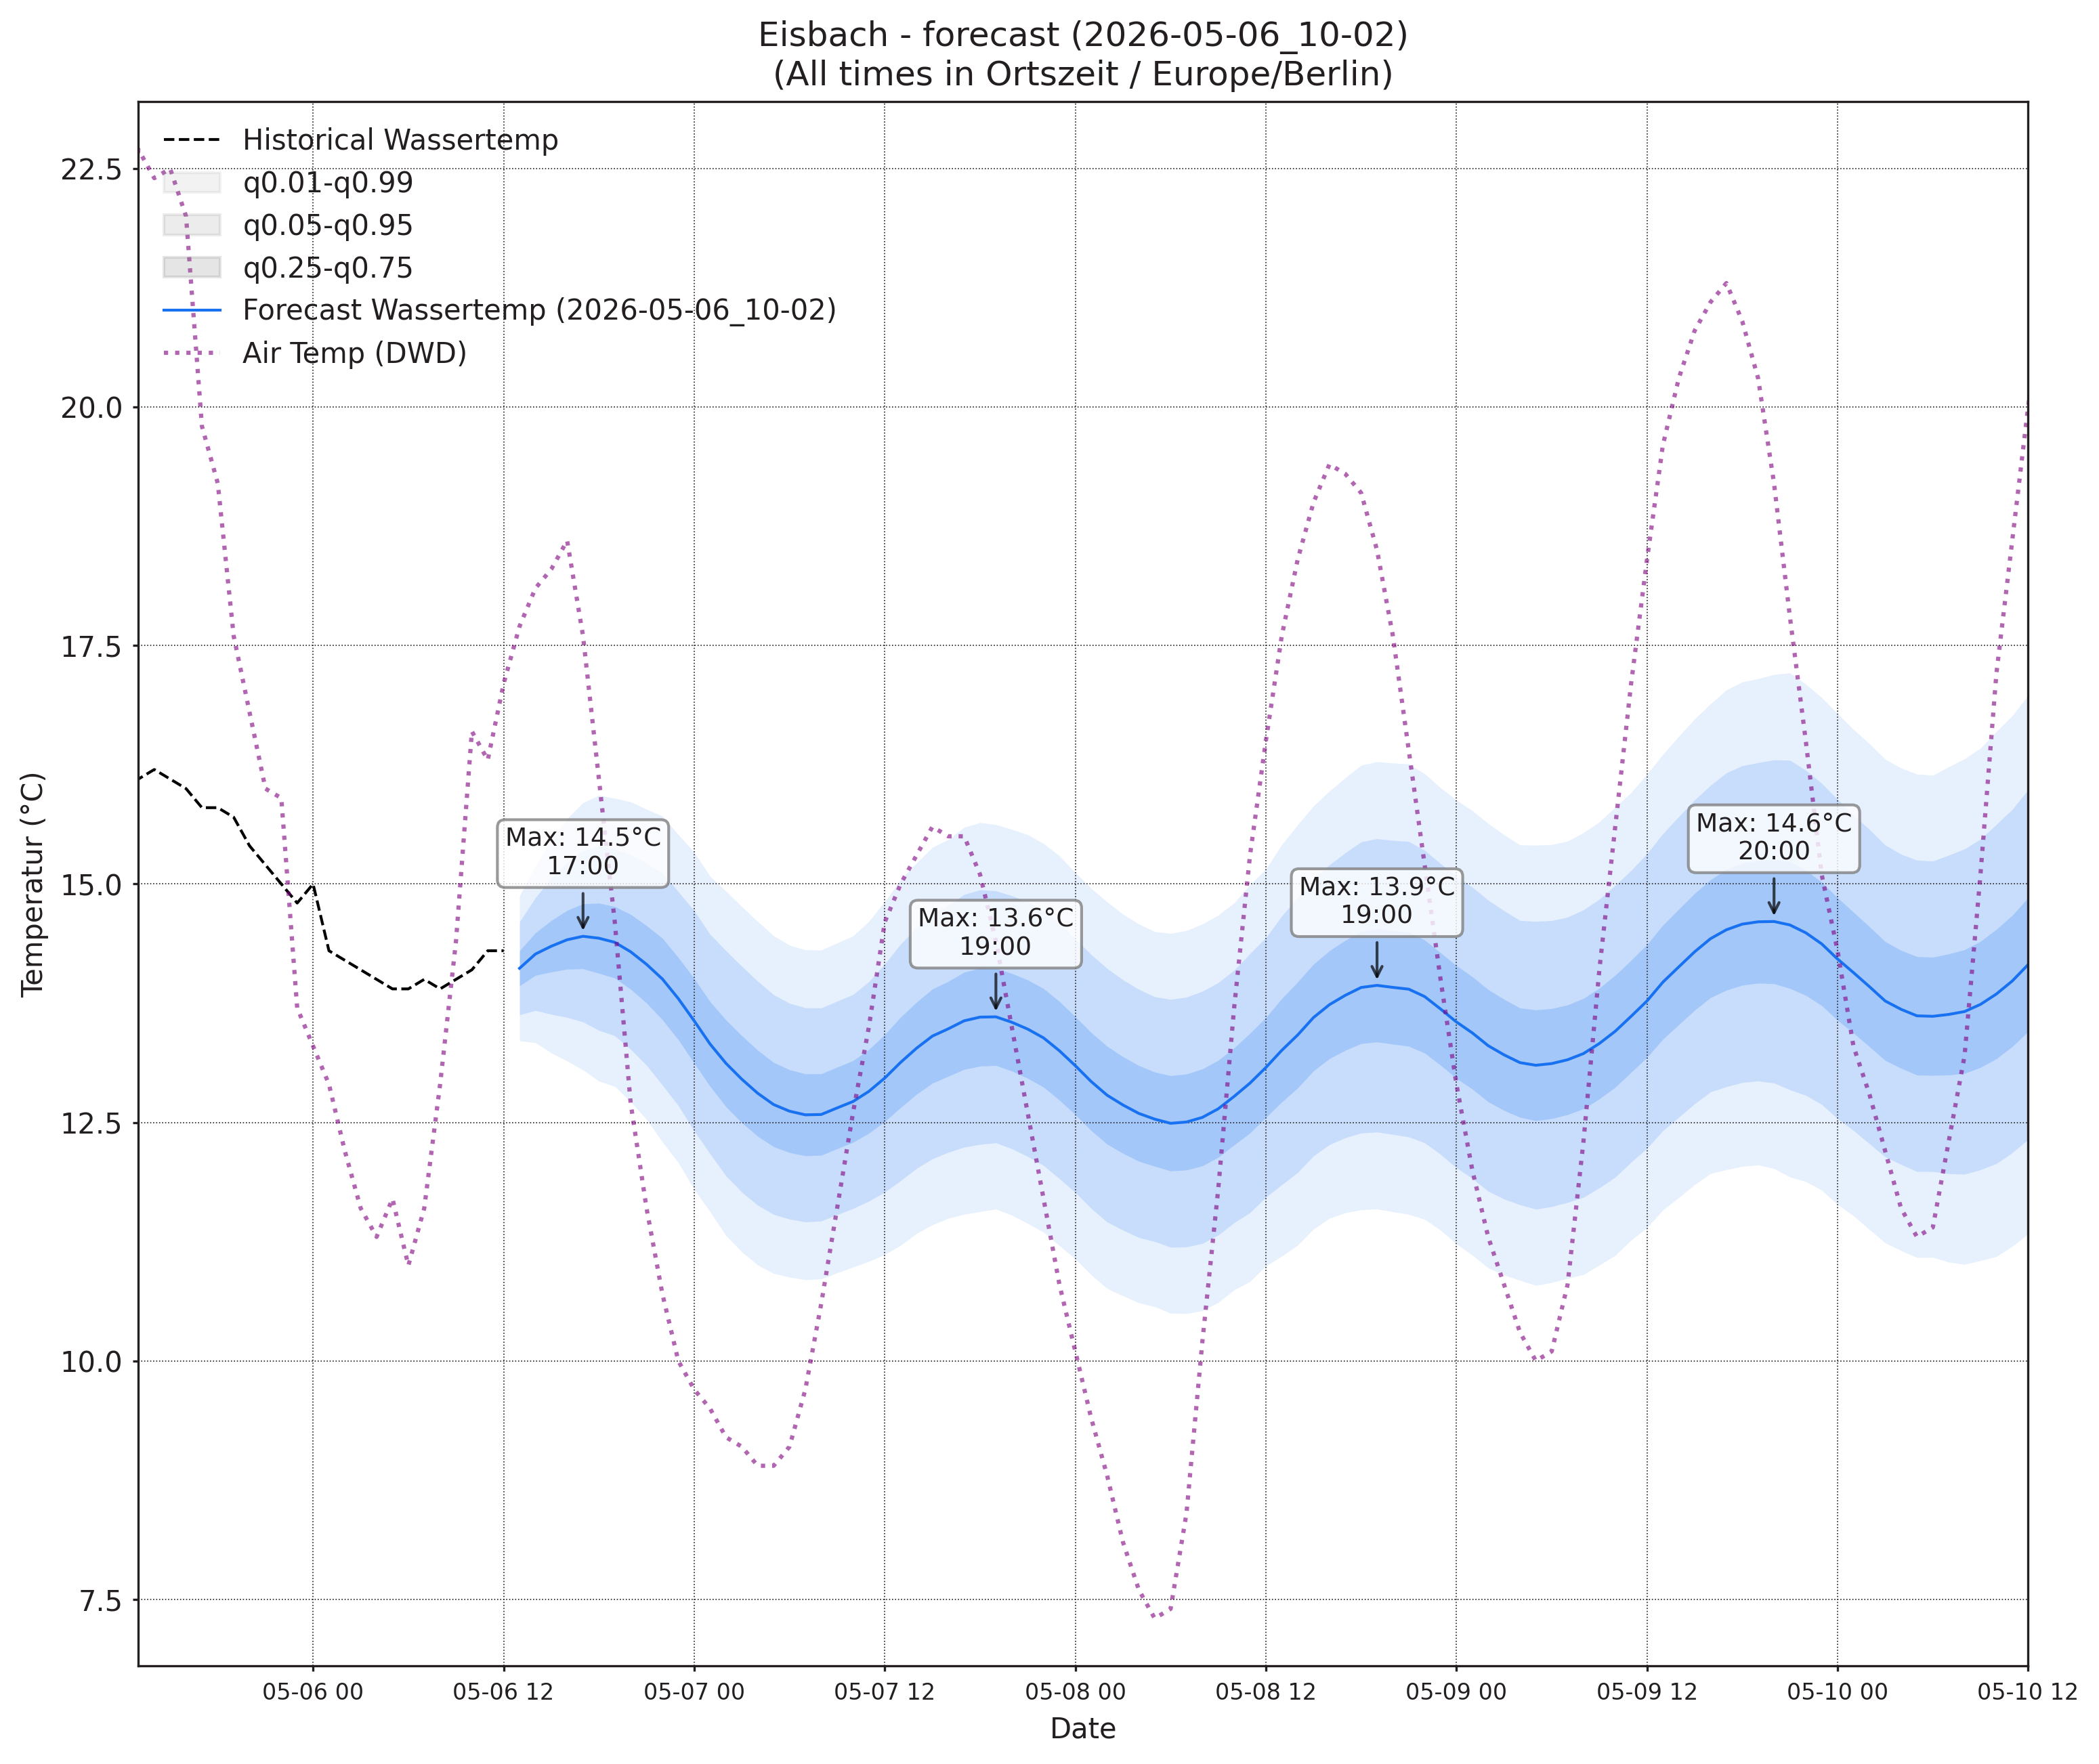

The table this chart was drawn from, first rows:
, wassertemp_q0.01, wassertemp_q0.05, wassertemp_q0.25, wassertemp_q0.5, wassertemp_q0.75, wassertemp_q0.95, wassertemp_q0.99, airtemp_96_q0.01, airtemp_96_q0.05, airtemp_96_q0.25, airtemp_96_q0.5, airtemp_96_q0.75, airtemp_96_q0.95, airtemp_96_q0.99, pressure_96_q0.01, pressure_96_q0.05, pressure_96_q0.25, pressure_96_q0.5, pressure_96_q0.75, pressure_96_q0.95, pressure_96_q0.99
2026-05-06 13:00, 13.36, 13.63, 13.93, 14.12, 14.3, 14.6, 14.88, 14.69, 16.12, 17.72, 18.7, 19.68, 21.28, 22.72, 1009, 1009, 1010, 1011, 1011, 1012, 1013
2026-05-06 14:00, 13.34, 13.67, 14.04, 14.27, 14.49, 14.86, 15.19, 14.29, 16.24, 18.25, 19.44, 20.63, 22.64, 24.59, 1007, 1008, 1009, 1010, 1011, 1012, 1013
2026-05-06 15:00, 13.23, 13.63, 14.08, 14.35, 14.62, 15.06, 15.47, 13.59, 16.05, 18.48, 19.87, 21.26, 23.68, 26.14, 1006, 1007, 1009, 1010, 1010, 1012, 1013
2026-05-06 16:00, 13.14, 13.6, 14.11, 14.42, 14.72, 15.23, 15.69, 13.07, 15.61, 18.2, 19.71, 21.22, 23.8, 26.34, 1005, 1006, 1008, 1009, 1010, 1012, 1014
2026-05-06 17:00, 13.05, 13.55, 14.11, 14.45, 14.79, 15.35, 15.85, 12.24, 14.83, 17.61, 19.29, 20.96, 23.75, 26.34, 1003, 1005, 1008, 1009, 1010, 1013, 1015
2026-05-06 18:00, 12.93, 13.47, 14.06, 14.43, 14.8, 15.4, 15.93, 11.45, 13.98, 16.81, 18.56, 20.3, 23.13, 25.66, 1002, 1005, 1007, 1009, 1010, 1013, 1015
2026-05-06 19:00, 12.88, 13.41, 14.01, 14.39, 14.76, 15.37, 15.9, 10.84, 13.24, 16.04, 17.78, 19.53, 22.32, 24.73, 1002, 1004, 1007, 1009, 1011, 1014, 1016
2026-05-06 20:00, 12.72, 13.27, 13.9, 14.29, 14.68, 15.31, 15.86, 10.18, 12.48, 15.2, 16.93, 18.65, 21.37, 23.67, 1001, 1004, 1007, 1009, 1011, 1014, 1017
2026-05-06 21:00, 12.53, 13.1, 13.75, 14.16, 14.56, 15.22, 15.78, 9.32, 11.59, 14.28, 15.99, 17.7, 20.39, 22.66, 1001, 1004, 1008, 1010, 1012, 1015, 1018
2026-05-06 22:00, 12.3, 12.89, 13.58, 14, 14.43, 15.12, 15.71, 8.369, 10.64, 13.31, 15, 16.69, 19.37, 21.64, 1001, 1004, 1008, 1010, 1012, 1016, 1019
2026-05-06 23:00, 12.08, 12.68, 13.37, 13.8, 14.23, 14.92, 15.52, 7.528, 9.777, 12.4, 14.04, 15.68, 18.3, 20.55, 1001, 1005, 1008, 1011, 1013, 1016, 1020
2026-05-07 00:00, 11.8, 12.41, 13.12, 13.56, 14.01, 14.72, 15.33, 6.506, 8.81, 11.46, 13.11, 14.76, 17.41, 19.72, 1002, 1005, 1009, 1011, 1013, 1017, 1021
2026-05-07 01:00, 11.56, 12.17, 12.88, 13.32, 13.77, 14.47, 15.08, 5.784, 8.123, 10.75, 12.37, 14, 16.63, 18.97, 1002, 1005, 1009, 1012, 1014, 1018, 1021
2026-05-07 02:00, 11.31, 11.94, 12.66, 13.12, 13.57, 14.3, 14.93, 4.985, 7.378, 10.01, 11.61, 13.21, 15.84, 18.24, 1002, 1006, 1010, 1012, 1014, 1018, 1022
2026-05-07 03:00, 11.14, 11.77, 12.5, 12.95, 13.41, 14.14, 14.76, 4.367, 6.808, 9.427, 11, 12.58, 15.2, 17.64, 1002, 1006, 1010, 1012, 1015, 1019, 1023
2026-05-07 04:00, 11.01, 11.63, 12.35, 12.81, 13.26, 13.98, 14.61, 3.717, 6.251, 8.925, 10.52, 12.11, 14.79, 17.32, 1002, 1006, 1010, 1013, 1015, 1020, 1024
2026-05-07 05:00, 10.92, 11.54, 12.25, 12.69, 13.13, 13.84, 14.46, 3.32, 5.901, 8.615, 10.23, 11.84, 14.55, 17.14, 1001, 1006, 1010, 1013, 1016, 1020, 1024
2026-05-07 06:00, 10.88, 11.49, 12.18, 12.62, 13.05, 13.75, 14.36, 3.309, 5.961, 8.756, 10.42, 12.09, 14.88, 17.53, 1001, 1005, 1010, 1013, 1016, 1021, 1025
2026-05-07 07:00, 10.85, 11.46, 12.15, 12.58, 13.01, 13.7, 14.31, 3.751, 6.442, 9.317, 11.04, 12.76, 15.64, 18.33, 1000, 1005, 1010, 1013, 1016, 1021, 1025
2026-05-07 08:00, 10.86, 11.47, 12.16, 12.58, 13.01, 13.7, 14.31, 4.324, 7.105, 10.18, 12.05, 13.92, 16.99, 19.77, 999.8, 1005, 1010, 1013, 1016, 1021, 1026
2026-05-07 09:00, 10.92, 11.53, 12.22, 12.65, 13.08, 13.77, 14.38, 5.131, 7.998, 11.24, 13.24, 15.24, 18.48, 21.35, 998.9, 1004, 1009, 1013, 1016, 1021, 1026
2026-05-07 10:00, 10.98, 11.6, 12.29, 12.72, 13.15, 13.84, 14.45, 5.932, 8.96, 12.48, 14.68, 16.89, 20.4, 23.43, 998.3, 1003, 1009, 1012, 1016, 1021, 1026
2026-05-07 11:00, 11.04, 11.67, 12.39, 12.83, 13.26, 13.98, 14.61, 6.622, 9.873, 13.72, 16.15, 18.58, 22.42, 25.67, 997.5, 1003, 1008, 1012, 1015, 1021, 1026
2026-05-07 12:00, 11.12, 11.77, 12.51, 12.97, 13.42, 14.16, 14.82, 7.216, 10.69, 14.88, 17.55, 20.21, 24.4, 27.87, 996.7, 1002, 1008, 1012, 1015, 1021, 1027
2026-05-07 13:00, 11.21, 11.89, 12.66, 13.13, 13.6, 14.37, 15.05, 7.655, 11.34, 15.82, 18.69, 21.56, 26.03, 29.72, 995.8, 1001, 1008, 1011, 1015, 1021, 1027
2026-05-07 14:00, 11.34, 12.02, 12.8, 13.28, 13.76, 14.54, 15.22, 7.765, 11.62, 16.37, 19.43, 22.5, 27.24, 31.1, 995.2, 1001, 1007, 1011, 1015, 1021, 1027
2026-05-07 15:00, 11.43, 12.12, 12.91, 13.41, 13.9, 14.69, 15.38, 7.777, 11.74, 16.63, 19.79, 22.96, 27.85, 31.81, 994.5, 1000, 1007, 1011, 1015, 1021, 1027
2026-05-07 16:00, 11.5, 12.19, 12.98, 13.48, 13.98, 14.78, 15.47, 7.558, 11.51, 16.41, 19.59, 22.76, 27.66, 31.62, 994, 999.9, 1006, 1010, 1014, 1021, 1027
2026-05-07 17:00, 11.54, 12.24, 13.06, 13.57, 14.08, 14.89, 15.59, 7.325, 11.22, 16.02, 19.12, 22.22, 27.01, 30.91, 993.7, 999.6, 1006, 1010, 1014, 1021, 1027
2026-05-07 18:00, 11.56, 12.27, 13.09, 13.6, 14.12, 14.94, 15.64, 6.985, 10.74, 15.38, 18.39, 21.39, 26.03, 29.79, 993.6, 999.6, 1006, 1010, 1014, 1021, 1027
2026-05-07 19:00, 11.59, 12.29, 13.1, 13.61, 14.12, 14.93, 15.62, 6.55, 10.19, 14.67, 17.58, 20.48, 24.96, 28.6, 993.7, 999.7, 1006, 1010, 1015, 1021, 1027
2026-05-07 20:00, 11.53, 12.22, 13.04, 13.55, 14.06, 14.88, 15.57, 6.03, 9.613, 13.95, 16.72, 19.5, 23.84, 27.42, 993.8, 999.9, 1007, 1011, 1015, 1022, 1028
2026-05-07 21:00, 11.44, 12.14, 12.96, 13.48, 13.99, 14.81, 15.52, 5.654, 9.041, 13.14, 15.76, 18.39, 22.49, 25.87, 994.2, 1000, 1007, 1011, 1015, 1022, 1028
2026-05-07 22:00, 11.35, 12.05, 12.87, 13.39, 13.9, 14.72, 15.42, 5.05, 8.311, 12.24, 14.75, 17.26, 21.19, 24.45, 994.5, 1001, 1008, 1012, 1016, 1023, 1029
2026-05-07 23:00, 11.21, 11.91, 12.73, 13.25, 13.77, 14.59, 15.29, 4.586, 7.728, 11.46, 13.83, 16.2, 19.93, 23.07, 995, 1001, 1008, 1013, 1017, 1024, 1030
2026-05-08 00:00, 11.07, 11.77, 12.58, 13.09, 13.61, 14.42, 15.12, 4.006, 7.068, 10.66, 12.93, 15.19, 18.79, 21.85, 995.8, 1002, 1009, 1013, 1017, 1024, 1031
2026-05-08 01:00, 10.9, 11.6, 12.41, 12.93, 13.44, 14.26, 14.95, 3.617, 6.574, 10, 12.14, 14.29, 17.72, 20.67, 996.1, 1003, 1010, 1014, 1018, 1025, 1032
2026-05-08 02:00, 10.76, 11.46, 12.27, 12.79, 13.3, 14.12, 14.81, 3.018, 6.02, 9.404, 11.49, 13.58, 16.96, 19.96, 996.5, 1003, 1010, 1014, 1019, 1026, 1032
2026-05-08 03:00, 10.68, 11.37, 12.18, 12.68, 13.19, 13.99, 14.68, 2.431, 5.494, 8.873, 10.94, 13, 16.38, 19.44, 996.9, 1003, 1010, 1015, 1019, 1026, 1033
2026-05-08 04:00, 10.61, 11.29, 12.09, 12.59, 13.1, 13.9, 14.58, 1.964, 5.03, 8.416, 10.48, 12.55, 15.94, 19, 997, 1004, 1011, 1015, 1019, 1026, 1033
2026-05-08 05:00, 10.57, 11.25, 12.04, 12.53, 13.03, 13.82, 14.5, 1.833, 4.894, 8.255, 10.3, 12.35, 15.71, 18.77, 997, 1004, 1011, 1015, 1019, 1027, 1033
2026-05-08 06:00, 10.5, 11.19, 11.99, 12.49, 12.99, 13.79, 14.48, 1.868, 4.941, 8.355, 10.45, 12.54, 15.95, 19.02, 997, 1004, 1011, 1015, 1019, 1027, 1033
2026-05-08 07:00, 10.5, 11.19, 12, 12.5, 13.01, 13.81, 14.51, 2.136, 5.265, 8.799, 10.98, 13.16, 16.7, 19.82, 996.7, 1004, 1011, 1015, 1019, 1027, 1033
2026-05-08 08:00, 10.53, 11.23, 12.04, 12.55, 13.06, 13.87, 14.58, 2.499, 5.805, 9.612, 11.99, 14.36, 18.17, 21.48, 996.6, 1003, 1011, 1015, 1019, 1026, 1033
2026-05-08 09:00, 10.61, 11.32, 12.13, 12.64, 13.15, 13.97, 14.67, 3.037, 6.484, 10.54, 13.1, 15.65, 19.71, 23.15, 995.9, 1003, 1010, 1015, 1019, 1026, 1033
2026-05-08 10:00, 10.74, 11.45, 12.26, 12.77, 13.28, 14.1, 14.8, 3.582, 7.32, 11.74, 14.54, 17.34, 21.76, 25.5, 995.3, 1002, 1010, 1014, 1019, 1026, 1033
2026-05-08 11:00, 10.83, 11.55, 12.39, 12.91, 13.43, 14.27, 14.99, 3.99, 8.004, 12.84, 15.93, 19.02, 23.86, 27.88, 994.8, 1002, 1009, 1014, 1018, 1026, 1033
2026-05-08 12:00, 11, 11.72, 12.55, 13.08, 13.6, 14.44, 15.16, 4.565, 8.807, 13.99, 17.33, 20.67, 25.85, 30.1, 994.1, 1001, 1009, 1013, 1018, 1026, 1033
2026-05-08 13:00, 11.1, 11.85, 12.71, 13.26, 13.8, 14.66, 15.41, 4.717, 9.224, 14.8, 18.41, 22.01, 27.59, 32.1, 993.1, 1001, 1008, 1013, 1018, 1025, 1033
2026-05-08 14:00, 11.21, 11.97, 12.86, 13.42, 13.97, 14.86, 15.62, 4.927, 9.602, 15.4, 19.16, 22.92, 28.72, 33.4, 992.6, 1000, 1008, 1013, 1017, 1025, 1033
2026-05-08 15:00, 11.38, 12.15, 13.04, 13.6, 14.16, 15.05, 15.82, 4.932, 9.726, 15.69, 19.57, 23.45, 29.42, 34.21, 992, 999.5, 1007, 1012, 1017, 1025, 1033
2026-05-08 16:00, 11.49, 12.27, 13.17, 13.73, 14.3, 15.2, 15.97, 4.858, 9.641, 15.61, 19.49, 23.38, 29.35, 34.13, 991.2, 998.9, 1007, 1012, 1017, 1025, 1033
2026-05-08 17:00, 11.55, 12.34, 13.26, 13.83, 14.41, 15.33, 16.11, 4.767, 9.437, 15.26, 19.04, 22.82, 28.64, 33.31, 990.7, 998.5, 1007, 1012, 1017, 1025, 1033
2026-05-08 18:00, 11.58, 12.39, 13.33, 13.91, 14.5, 15.44, 16.25, 4.505, 9.037, 14.67, 18.32, 21.97, 27.6, 32.13, 990.7, 998.4, 1007, 1012, 1017, 1025, 1033
2026-05-08 19:00, 11.59, 12.4, 13.34, 13.94, 14.53, 15.47, 16.28, 4.336, 8.658, 13.99, 17.44, 20.88, 26.21, 30.54, 990.7, 998.5, 1007, 1012, 1017, 1025, 1033
2026-05-08 20:00, 11.56, 12.37, 13.32, 13.92, 14.51, 15.46, 16.27, 4.089, 8.201, 13.29, 16.58, 19.87, 24.96, 29.07, 990.6, 998.5, 1007, 1012, 1017, 1025, 1033
2026-05-08 21:00, 11.54, 12.35, 13.3, 13.9, 14.5, 15.45, 16.26, 3.838, 7.742, 12.54, 15.64, 18.74, 23.54, 27.44, 990.8, 998.9, 1007, 1012, 1018, 1026, 1034
2026-05-08 22:00, 11.48, 12.29, 13.23, 13.82, 14.41, 15.35, 16.15, 3.639, 7.317, 11.82, 14.73, 17.63, 22.14, 25.81, 991.3, 999.3, 1008, 1013, 1018, 1027, 1035
2026-05-08 23:00, 11.37, 12.17, 13.1, 13.69, 14.28, 15.21, 16.01, 3.27, 6.75, 10.99, 13.72, 16.44, 20.69, 24.17, 991.6, 999.8, 1008, 1014, 1019, 1027, 1036
2026-05-09 00:00, 11.23, 12.03, 12.96, 13.55, 14.14, 15.08, 15.88, 2.86, 6.211, 10.26, 12.84, 15.43, 19.47, 22.83, 992.3, 1001, 1009, 1014, 1019, 1028, 1036
... 36 more rows
